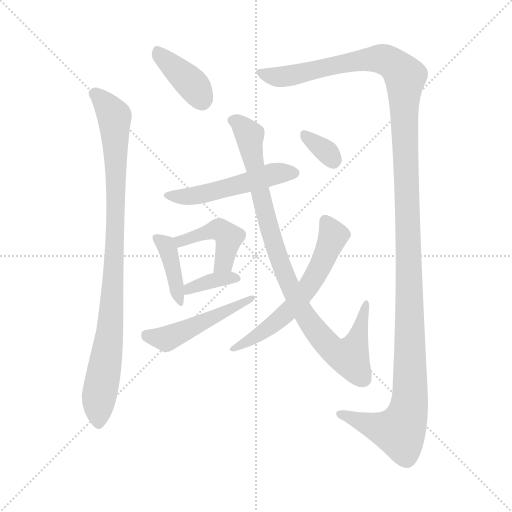
t = 0.00 s
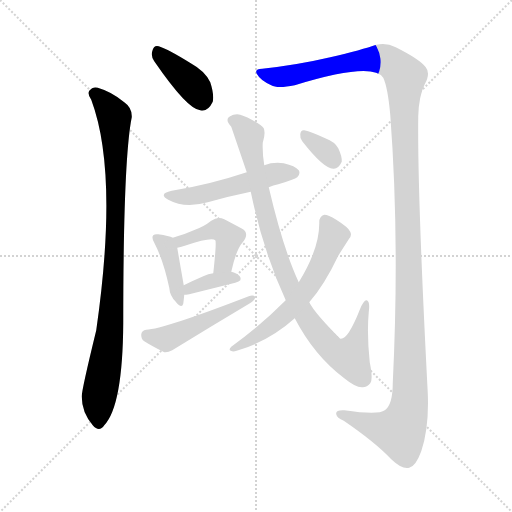
t = 1.82 s
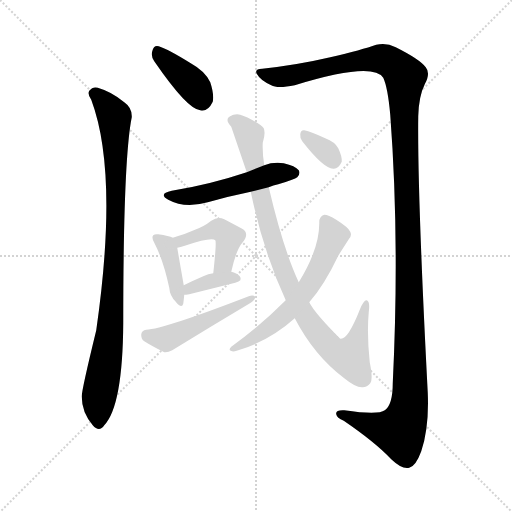
t = 3.65 s
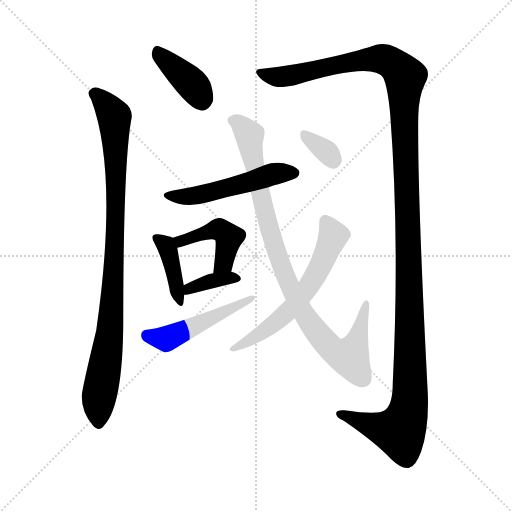
t = 5.47 s
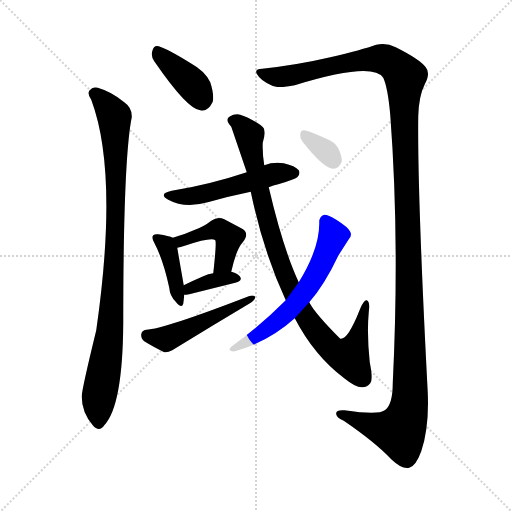
t = 7.30 s
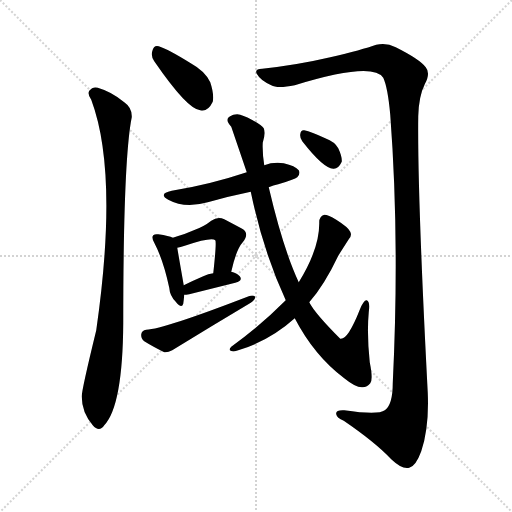
t = 9.12 s

The animated SVG that drew these frames (rendered in a browser with its animation timeline set to each time). Animation: 11 CSS @keyframes rules; one cycle of 9.12 s.

<svg version="1.1" viewBox="0 0 1024 1024" xmlns="http://www.w3.org/2000/svg">
  <g stroke="lightgray" stroke-dasharray="1,1" stroke-width="1" transform="scale(4, 4)">
    <line x1="0" y1="0" x2="256" y2="256"></line>
    <line x1="256" y1="0" x2="0" y2="256"></line>
    <line x1="128" y1="0" x2="128" y2="256"></line>
    <line x1="0" y1="128" x2="256" y2="128"></line>
  </g>
<g transform="scale(1, -1) translate(0, -900)">
   <style type="text/css">
    @keyframes keyframes0 {
      from {
       stroke: blue;
       stroke-dashoffset: 388;
       stroke-width: 128;
       }
       56% {
       animation-timing-function: step-end;
       stroke: blue;
       stroke-dashoffset: 0;
       stroke-width: 128;
       }
       to {
       stroke: black;
       stroke-width: 1024;
       }
       }
       #make-me-a-hanzi-animation-0 {
         animation: keyframes0 0.565755s both;
         animation-delay: 0.000000s;
         animation-timing-function: linear;
       }
    @keyframes keyframes1 {
      from {
       stroke: blue;
       stroke-dashoffset: 932;
       stroke-width: 128;
       }
       75% {
       animation-timing-function: step-end;
       stroke: blue;
       stroke-dashoffset: 0;
       stroke-width: 128;
       }
       to {
       stroke: black;
       stroke-width: 1024;
       }
       }
       #make-me-a-hanzi-animation-1 {
         animation: keyframes1 1.008464s both;
         animation-delay: 0.565755s;
         animation-timing-function: linear;
       }
    @keyframes keyframes2 {
      from {
       stroke: blue;
       stroke-dashoffset: 1398;
       stroke-width: 128;
       }
       82% {
       animation-timing-function: step-end;
       stroke: blue;
       stroke-dashoffset: 0;
       stroke-width: 128;
       }
       to {
       stroke: black;
       stroke-width: 1024;
       }
       }
       #make-me-a-hanzi-animation-2 {
         animation: keyframes2 1.387695s both;
         animation-delay: 1.574219s;
         animation-timing-function: linear;
       }
    @keyframes keyframes3 {
      from {
       stroke: blue;
       stroke-dashoffset: 513;
       stroke-width: 128;
       }
       63% {
       animation-timing-function: step-end;
       stroke: blue;
       stroke-dashoffset: 0;
       stroke-width: 128;
       }
       to {
       stroke: black;
       stroke-width: 1024;
       }
       }
       #make-me-a-hanzi-animation-3 {
         animation: keyframes3 0.667480s both;
         animation-delay: 2.961914s;
         animation-timing-function: linear;
       }
    @keyframes keyframes4 {
      from {
       stroke: blue;
       stroke-dashoffset: 393;
       stroke-width: 128;
       }
       56% {
       animation-timing-function: step-end;
       stroke: blue;
       stroke-dashoffset: 0;
       stroke-width: 128;
       }
       to {
       stroke: black;
       stroke-width: 1024;
       }
       }
       #make-me-a-hanzi-animation-4 {
         animation: keyframes4 0.569824s both;
         animation-delay: 3.629395s;
         animation-timing-function: linear;
       }
    @keyframes keyframes5 {
      from {
       stroke: blue;
       stroke-dashoffset: 441;
       stroke-width: 128;
       }
       59% {
       animation-timing-function: step-end;
       stroke: blue;
       stroke-dashoffset: 0;
       stroke-width: 128;
       }
       to {
       stroke: black;
       stroke-width: 1024;
       }
       }
       #make-me-a-hanzi-animation-5 {
         animation: keyframes5 0.608887s both;
         animation-delay: 4.199219s;
         animation-timing-function: linear;
       }
    @keyframes keyframes6 {
      from {
       stroke: blue;
       stroke-dashoffset: 360;
       stroke-width: 128;
       }
       54% {
       animation-timing-function: step-end;
       stroke: blue;
       stroke-dashoffset: 0;
       stroke-width: 128;
       }
       to {
       stroke: black;
       stroke-width: 1024;
       }
       }
       #make-me-a-hanzi-animation-6 {
         animation: keyframes6 0.542969s both;
         animation-delay: 4.808105s;
         animation-timing-function: linear;
       }
    @keyframes keyframes7 {
      from {
       stroke: blue;
       stroke-dashoffset: 486;
       stroke-width: 128;
       }
       61% {
       animation-timing-function: step-end;
       stroke: blue;
       stroke-dashoffset: 0;
       stroke-width: 128;
       }
       to {
       stroke: black;
       stroke-width: 1024;
       }
       }
       #make-me-a-hanzi-animation-7 {
         animation: keyframes7 0.645508s both;
         animation-delay: 5.351074s;
         animation-timing-function: linear;
       }
    @keyframes keyframes8 {
      from {
       stroke: blue;
       stroke-dashoffset: 918;
       stroke-width: 128;
       }
       75% {
       animation-timing-function: step-end;
       stroke: blue;
       stroke-dashoffset: 0;
       stroke-width: 128;
       }
       to {
       stroke: black;
       stroke-width: 1024;
       }
       }
       #make-me-a-hanzi-animation-8 {
         animation: keyframes8 0.997070s both;
         animation-delay: 5.996582s;
         animation-timing-function: linear;
       }
    @keyframes keyframes9 {
      from {
       stroke: blue;
       stroke-dashoffset: 600;
       stroke-width: 128;
       }
       66% {
       animation-timing-function: step-end;
       stroke: blue;
       stroke-dashoffset: 0;
       stroke-width: 128;
       }
       to {
       stroke: black;
       stroke-width: 1024;
       }
       }
       #make-me-a-hanzi-animation-9 {
         animation: keyframes9 0.738281s both;
         animation-delay: 6.993652s;
         animation-timing-function: linear;
       }
    @keyframes keyframes10 {
      from {
       stroke: blue;
       stroke-dashoffset: 331;
       stroke-width: 128;
       }
       52% {
       animation-timing-function: step-end;
       stroke: blue;
       stroke-dashoffset: 0;
       stroke-width: 128;
       }
       to {
       stroke: black;
       stroke-width: 1024;
       }
       }
       #make-me-a-hanzi-animation-10 {
         animation: keyframes10 0.519368s both;
         animation-delay: 7.731934s;
         animation-timing-function: linear;
       }
</style>
<path d="M 308.5 777.5 Q 374.5 681.5 400.5 679.5 Q 415.5 675.5 425.5 696.5 Q 428.5 711.5 420.5 735.5 Q 410.5 757.5 381.5 773.5 Q 336.5 801.5 317.5 807.5 Q 307.5 810.5 304.5 797.5 Q 301.5 787.5 308.5 777.5 Z" fill="lightgray"></path> 
<path d="M 182.5 700.5 Q 237.5 553.5 192.5 239.5 Q 162.5 116.5 163.5 106.5 Q 163.5 75.5 185.5 49.5 Q 198.5 34.5 208.5 49.5 Q 245.5 88.5 246.5 254.5 Q 246.5 581.5 263.5 665.5 Q 264.5 684.5 248.5 695.5 Q 223.5 716.5 195.5 724.5 Q 185.5 727.5 178.5 718.5 Q 174.5 711.5 182.5 700.5 Z" fill="lightgray"></path> 
<path d="M 524.5 762.5 Q 508.5 762.5 513.5 752.5 Q 520.5 739.5 542.5 729.5 Q 554.5 722.5 589.5 729.5 Q 745.5 777.5 766.5 744.5 Q 775.5 725.5 780.5 670.5 Q 799.5 418.5 785.5 133.5 Q 785.5 90.5 769.5 79.5 Q 756.5 69.5 688.5 79.5 Q 670.5 80.5 672.5 71.5 Q 673.5 64.5 687.5 58.5 Q 750.5 15.5 782.5 -18.5 Q 804.5 -39.5 818.5 -35.5 Q 831.5 -32.5 842.5 -2.5 Q 858.5 45.5 855.5 114.5 Q 834.5 517.5 836.5 667.5 Q 837.5 707.5 849.5 731.5 Q 861.5 753.5 851.5 765.5 Q 839.5 781.5 791.5 805.5 Q 772.5 815.5 752.5 810.5 Q 724.5 800.5 660.5 785.5 Q 596.5 770.5 524.5 762.5 Z" fill="lightgray"></path> 
<path d="M 537.5 525.5 Q 546.5 529.5 556.5 531.5 Q 589.5 541.5 594.5 545.5 Q 601.5 552.5 597.5 559.5 Q 590.5 568.5 567.5 573.5 Q 546.5 576.5 528.5 569.5 L 493.5 555.5 Q 418.5 530.5 343.5 518.5 Q 315.5 512.5 336.5 500.5 Q 369.5 482.5 415.5 495.5 Q 457.5 507.5 501.5 516.5 L 537.5 525.5 Z" fill="lightgray"></path> 
<path d="M 345.5 424.5 Q 338.5 428.5 316.5 431.5 Q 309.5 432.5 306.5 429.5 Q 302.5 425.5 308.5 414.5 Q 326.5 380.5 338.5 324.5 Q 339.5 308.5 351.5 296.5 Q 363.5 281.5 366.5 292.5 Q 367.5 299.5 368.5 310.5 L 367.5 329.5 Q 357.5 386.5 354.5 404.5 C 351.5 421.5 351.5 421.5 345.5 424.5 Z" fill="lightgray"></path> 
<path d="M 462.5 356.5 Q 472.5 401.5 485.5 415.5 Q 500.5 434.5 482.5 443.5 Q 469.5 450.5 448.5 461.5 Q 435.5 467.5 422.5 458.5 Q 407.5 446.5 387.5 439.5 Q 371.5 432.5 345.5 424.5 C 316.5 415.5 325.5 398.5 354.5 404.5 Q 360.5 405.5 369.5 408.5 Q 423.5 426.5 430.5 419.5 Q 433.5 416.5 426.5 353.5 C 423.5 323.5 455.5 327.5 462.5 356.5 Z" fill="lightgray"></path> 
<path d="M 368.5 310.5 Q 371.5 310.5 378.5 311.5 Q 430.5 324.5 470.5 334.5 Q 486.5 338.5 479.5 347.5 Q 473.5 354.5 462.5 356.5 L 426.5 353.5 Q 416.5 352.5 406.5 347.5 Q 385.5 338.5 367.5 329.5 C 340.5 316.5 338.5 308.5 368.5 310.5 Z" fill="lightgray"></path> 
<path d="M 292.5 240.5 Q 283.5 239.5 282.5 231.5 Q 281.5 222.5 288.5 217.5 Q 304.5 207.5 328.5 195.5 Q 335.5 194.5 344.5 199.5 Q 422.5 247.5 501.5 294.5 Q 510.5 300.5 510.5 306.5 Q 506.5 310.5 497.5 307.5 Q 326.5 241.5 292.5 240.5 Z" fill="lightgray"></path> 
<path d="M 589.5 263.5 Q 628.5 188.5 688.5 143.5 Q 710.5 125.5 723.5 125.5 Q 733.5 124.5 740.5 133.5 Q 746.5 140.5 739.5 175.5 Q 733.5 232.5 737.5 275.5 Q 740.5 297.5 733.5 299.5 Q 727.5 300.5 719.5 280.5 Q 695.5 219.5 680.5 222.5 Q 629.5 273.5 618.5 295.5 L 597.5 335.5 Q 566.5 401.5 537.5 525.5 L 528.5 569.5 Q 524.5 594.5 525.5 614.5 Q 531.5 633.5 527.5 643.5 Q 523.5 650.5 503.5 660.5 Q 485.5 670.5 474.5 671.5 Q 464.5 670.5 464.5 669.5 Q 446.5 663.5 462.5 646.5 L 493.5 555.5 L 501.5 516.5 Q 526.5 396.5 571.5 299.5 L 589.5 263.5 Z" fill="lightgray"></path> 
<path d="M 571.5 299.5 Q 517.5 245.5 462.5 206.5 Q 456.5 200.5 461.5 198.5 Q 467.5 195.5 476.5 199.5 Q 539.5 218.5 589.5 263.5 L 618.5 295.5 Q 648.5 329.5 676.5 388.5 Q 686.5 404.5 697.5 421.5 Q 704.5 428.5 700.5 436.5 Q 696.5 445.5 672.5 460.5 Q 656.5 470.5 648.5 470.5 Q 638.5 467.5 638.5 455.5 Q 639.5 403.5 597.5 335.5 L 571.5 299.5 Z" fill="lightgray"></path> 
<path d="M 604.5 617.5 Q 646.5 563.5 666.5 562.5 Q 676.5 561.5 683.5 576.5 Q 684.5 586.5 676.5 603.5 Q 669.5 616.5 650.5 623.5 Q 622.5 636.5 608.5 639.5 Q 601.5 640.5 600.5 631.5 Q 599.5 624.5 604.5 617.5 Z" fill="lightgray"></path> 
      <clipPath id="make-me-a-hanzi-clip-0">
      <path d="M 308.5 777.5 Q 374.5 681.5 400.5 679.5 Q 415.5 675.5 425.5 696.5 Q 428.5 711.5 420.5 735.5 Q 410.5 757.5 381.5 773.5 Q 336.5 801.5 317.5 807.5 Q 307.5 810.5 304.5 797.5 Q 301.5 787.5 308.5 777.5 Z" fill="lightgray"></path>
      </clipPath>
      <path clip-path="url(#make-me-a-hanzi-clip-0)" d="M 314.5 797.5 L 385.5 730.5 L 404.5 701.5 " fill="none" id="make-me-a-hanzi-animation-0" stroke-dasharray="260 520" stroke-linecap="round"></path>

      <clipPath id="make-me-a-hanzi-clip-1">
      <path d="M 182.5 700.5 Q 237.5 553.5 192.5 239.5 Q 162.5 116.5 163.5 106.5 Q 163.5 75.5 185.5 49.5 Q 198.5 34.5 208.5 49.5 Q 245.5 88.5 246.5 254.5 Q 246.5 581.5 263.5 665.5 Q 264.5 684.5 248.5 695.5 Q 223.5 716.5 195.5 724.5 Q 185.5 727.5 178.5 718.5 Q 174.5 711.5 182.5 700.5 Z" fill="lightgray"></path>
      </clipPath>
      <path clip-path="url(#make-me-a-hanzi-clip-1)" d="M 188.5 713.5 L 228.5 667.5 L 231.5 598.5 L 227.5 338.5 L 215.5 200.5 L 196.5 92.5 L 197.5 54.5 " fill="none" id="make-me-a-hanzi-animation-1" stroke-dasharray="804 1608" stroke-linecap="round"></path>

      <clipPath id="make-me-a-hanzi-clip-2">
      <path d="M 524.5 762.5 Q 508.5 762.5 513.5 752.5 Q 520.5 739.5 542.5 729.5 Q 554.5 722.5 589.5 729.5 Q 745.5 777.5 766.5 744.5 Q 775.5 725.5 780.5 670.5 Q 799.5 418.5 785.5 133.5 Q 785.5 90.5 769.5 79.5 Q 756.5 69.5 688.5 79.5 Q 670.5 80.5 672.5 71.5 Q 673.5 64.5 687.5 58.5 Q 750.5 15.5 782.5 -18.5 Q 804.5 -39.5 818.5 -35.5 Q 831.5 -32.5 842.5 -2.5 Q 858.5 45.5 855.5 114.5 Q 834.5 517.5 836.5 667.5 Q 837.5 707.5 849.5 731.5 Q 861.5 753.5 851.5 765.5 Q 839.5 781.5 791.5 805.5 Q 772.5 815.5 752.5 810.5 Q 724.5 800.5 660.5 785.5 Q 596.5 770.5 524.5 762.5 Z" fill="lightgray"></path>
      </clipPath>
      <path clip-path="url(#make-me-a-hanzi-clip-2)" d="M 522.5 753.5 L 560.5 745.5 L 694.5 775.5 L 762.5 782.5 L 789.5 769.5 L 810.5 746.5 L 818.5 89.5 L 799.5 37.5 L 771.5 40.5 L 680.5 71.5 " fill="none" id="make-me-a-hanzi-animation-2" stroke-dasharray="1270 2540" stroke-linecap="round"></path>

      <clipPath id="make-me-a-hanzi-clip-3">
      <path d="M 537.5 525.5 Q 546.5 529.5 556.5 531.5 Q 589.5 541.5 594.5 545.5 Q 601.5 552.5 597.5 559.5 Q 590.5 568.5 567.5 573.5 Q 546.5 576.5 528.5 569.5 L 493.5 555.5 Q 418.5 530.5 343.5 518.5 Q 315.5 512.5 336.5 500.5 Q 369.5 482.5 415.5 495.5 Q 457.5 507.5 501.5 516.5 L 537.5 525.5 Z" fill="lightgray"></path>
      </clipPath>
      <path clip-path="url(#make-me-a-hanzi-clip-3)" d="M 337.5 510.5 L 360.5 505.5 L 399.5 510.5 L 540.5 550.5 L 587.5 554.5 " fill="none" id="make-me-a-hanzi-animation-3" stroke-dasharray="385 770" stroke-linecap="round"></path>

      <clipPath id="make-me-a-hanzi-clip-4">
      <path d="M 345.5 424.5 Q 338.5 428.5 316.5 431.5 Q 309.5 432.5 306.5 429.5 Q 302.5 425.5 308.5 414.5 Q 326.5 380.5 338.5 324.5 Q 339.5 308.5 351.5 296.5 Q 363.5 281.5 366.5 292.5 Q 367.5 299.5 368.5 310.5 L 367.5 329.5 Q 357.5 386.5 354.5 404.5 C 351.5 421.5 351.5 421.5 345.5 424.5 Z" fill="lightgray"></path>
      </clipPath>
      <path clip-path="url(#make-me-a-hanzi-clip-4)" d="M 313.5 422.5 L 337.5 397.5 L 359.5 297.5 " fill="none" id="make-me-a-hanzi-animation-4" stroke-dasharray="265 530" stroke-linecap="round"></path>

      <clipPath id="make-me-a-hanzi-clip-5">
      <path d="M 462.5 356.5 Q 472.5 401.5 485.5 415.5 Q 500.5 434.5 482.5 443.5 Q 469.5 450.5 448.5 461.5 Q 435.5 467.5 422.5 458.5 Q 407.5 446.5 387.5 439.5 Q 371.5 432.5 345.5 424.5 C 316.5 415.5 325.5 398.5 354.5 404.5 Q 360.5 405.5 369.5 408.5 Q 423.5 426.5 430.5 419.5 Q 433.5 416.5 426.5 353.5 C 423.5 323.5 455.5 327.5 462.5 356.5 Z" fill="lightgray"></path>
      </clipPath>
      <path clip-path="url(#make-me-a-hanzi-clip-5)" d="M 355.5 422.5 L 361.5 417.5 L 379.5 420.5 L 427.5 440.5 L 444.5 438.5 L 457.5 423.5 L 455.5 409.5 L 448.5 374.5 L 431.5 364.5 " fill="none" id="make-me-a-hanzi-animation-5" stroke-dasharray="313 626" stroke-linecap="round"></path>

      <clipPath id="make-me-a-hanzi-clip-6">
      <path d="M 368.5 310.5 Q 371.5 310.5 378.5 311.5 Q 430.5 324.5 470.5 334.5 Q 486.5 338.5 479.5 347.5 Q 473.5 354.5 462.5 356.5 L 426.5 353.5 Q 416.5 352.5 406.5 347.5 Q 385.5 338.5 367.5 329.5 C 340.5 316.5 338.5 308.5 368.5 310.5 Z" fill="lightgray"></path>
      </clipPath>
      <path clip-path="url(#make-me-a-hanzi-clip-6)" d="M 373.5 315.5 L 379.5 323.5 L 424.5 338.5 L 470.5 343.5 " fill="none" id="make-me-a-hanzi-animation-6" stroke-dasharray="232 464" stroke-linecap="round"></path>

      <clipPath id="make-me-a-hanzi-clip-7">
      <path d="M 292.5 240.5 Q 283.5 239.5 282.5 231.5 Q 281.5 222.5 288.5 217.5 Q 304.5 207.5 328.5 195.5 Q 335.5 194.5 344.5 199.5 Q 422.5 247.5 501.5 294.5 Q 510.5 300.5 510.5 306.5 Q 506.5 310.5 497.5 307.5 Q 326.5 241.5 292.5 240.5 Z" fill="lightgray"></path>
      </clipPath>
      <path clip-path="url(#make-me-a-hanzi-clip-7)" d="M 294.5 228.5 L 331.5 221.5 L 444.5 277.5 L 478.5 288.5 L 486.5 299.5 L 503.5 302.5 " fill="none" id="make-me-a-hanzi-animation-7" stroke-dasharray="358 716" stroke-linecap="round"></path>

      <clipPath id="make-me-a-hanzi-clip-8">
      <path d="M 589.5 263.5 Q 628.5 188.5 688.5 143.5 Q 710.5 125.5 723.5 125.5 Q 733.5 124.5 740.5 133.5 Q 746.5 140.5 739.5 175.5 Q 733.5 232.5 737.5 275.5 Q 740.5 297.5 733.5 299.5 Q 727.5 300.5 719.5 280.5 Q 695.5 219.5 680.5 222.5 Q 629.5 273.5 618.5 295.5 L 597.5 335.5 Q 566.5 401.5 537.5 525.5 L 528.5 569.5 Q 524.5 594.5 525.5 614.5 Q 531.5 633.5 527.5 643.5 Q 523.5 650.5 503.5 660.5 Q 485.5 670.5 474.5 671.5 Q 464.5 670.5 464.5 669.5 Q 446.5 663.5 462.5 646.5 L 493.5 555.5 L 501.5 516.5 Q 526.5 396.5 571.5 299.5 L 589.5 263.5 Z" fill="lightgray"></path>
      </clipPath>
      <path clip-path="url(#make-me-a-hanzi-clip-8)" d="M 466.5 657.5 L 477.5 654.5 L 499.5 628.5 L 531.5 466.5 L 579.5 326.5 L 611.5 265.5 L 668.5 197.5 L 698.5 185.5 L 717.5 228.5 L 732.5 293.5 " fill="none" id="make-me-a-hanzi-animation-8" stroke-dasharray="790 1580" stroke-linecap="round"></path>

      <clipPath id="make-me-a-hanzi-clip-9">
      <path d="M 571.5 299.5 Q 517.5 245.5 462.5 206.5 Q 456.5 200.5 461.5 198.5 Q 467.5 195.5 476.5 199.5 Q 539.5 218.5 589.5 263.5 L 618.5 295.5 Q 648.5 329.5 676.5 388.5 Q 686.5 404.5 697.5 421.5 Q 704.5 428.5 700.5 436.5 Q 696.5 445.5 672.5 460.5 Q 656.5 470.5 648.5 470.5 Q 638.5 467.5 638.5 455.5 Q 639.5 403.5 597.5 335.5 L 571.5 299.5 Z" fill="lightgray"></path>
      </clipPath>
      <path clip-path="url(#make-me-a-hanzi-clip-9)" d="M 650.5 459.5 L 666.5 428.5 L 615.5 323.5 L 561.5 263.5 L 468.5 201.5 " fill="none" id="make-me-a-hanzi-animation-9" stroke-dasharray="472 944" stroke-linecap="round"></path>

      <clipPath id="make-me-a-hanzi-clip-10">
      <path d="M 604.5 617.5 Q 646.5 563.5 666.5 562.5 Q 676.5 561.5 683.5 576.5 Q 684.5 586.5 676.5 603.5 Q 669.5 616.5 650.5 623.5 Q 622.5 636.5 608.5 639.5 Q 601.5 640.5 600.5 631.5 Q 599.5 624.5 604.5 617.5 Z" fill="lightgray"></path>
      </clipPath>
      <path clip-path="url(#make-me-a-hanzi-clip-10)" d="M 611.5 628.5 L 655.5 594.5 L 666.5 578.5 " fill="none" id="make-me-a-hanzi-animation-10" stroke-dasharray="203 406" stroke-linecap="round"></path>

</g>
</svg>
